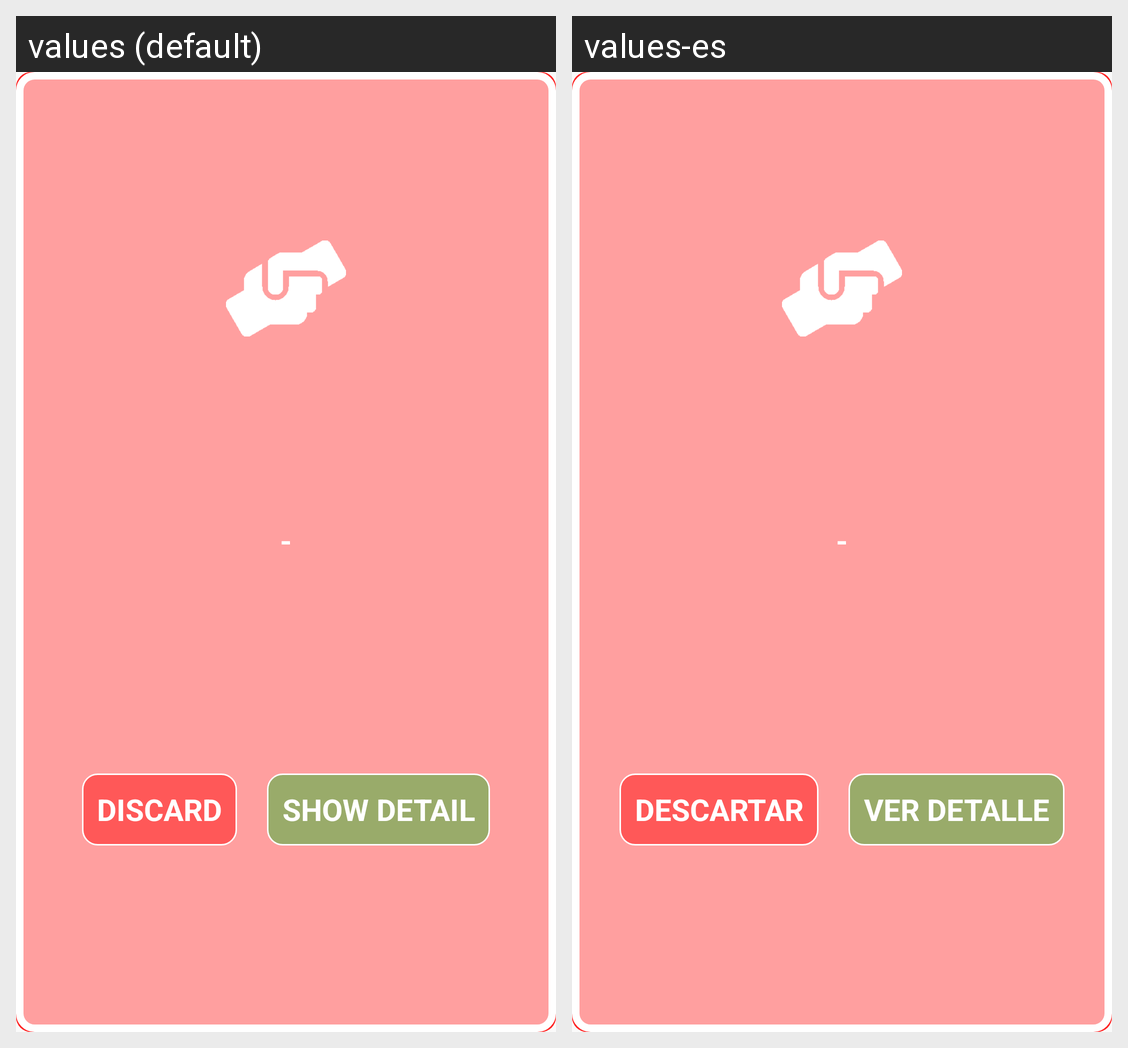

Strings drawn on this Android screen and how each of the app's shown locales translates them:
Android screen res/layout/sos_request_app_overlay_layout.xml rendered under 2 locales, left to right: values (default), values-es. Device: Nexus 5 (rendered at 1080×1920; each locale shown at half size, 540×960, under a caption strip naming it); theme AppTheme.
Strings drawn on this screen, with the default value and each locale's value (text and hints the layout hard-codes, and strings that could not be matched under every locale, appear in the picture but are not listed):

discard
  values: Discard
  values-es: Descartar

show_detail
  values: Show Detail
  values-es: Ver Detalle
